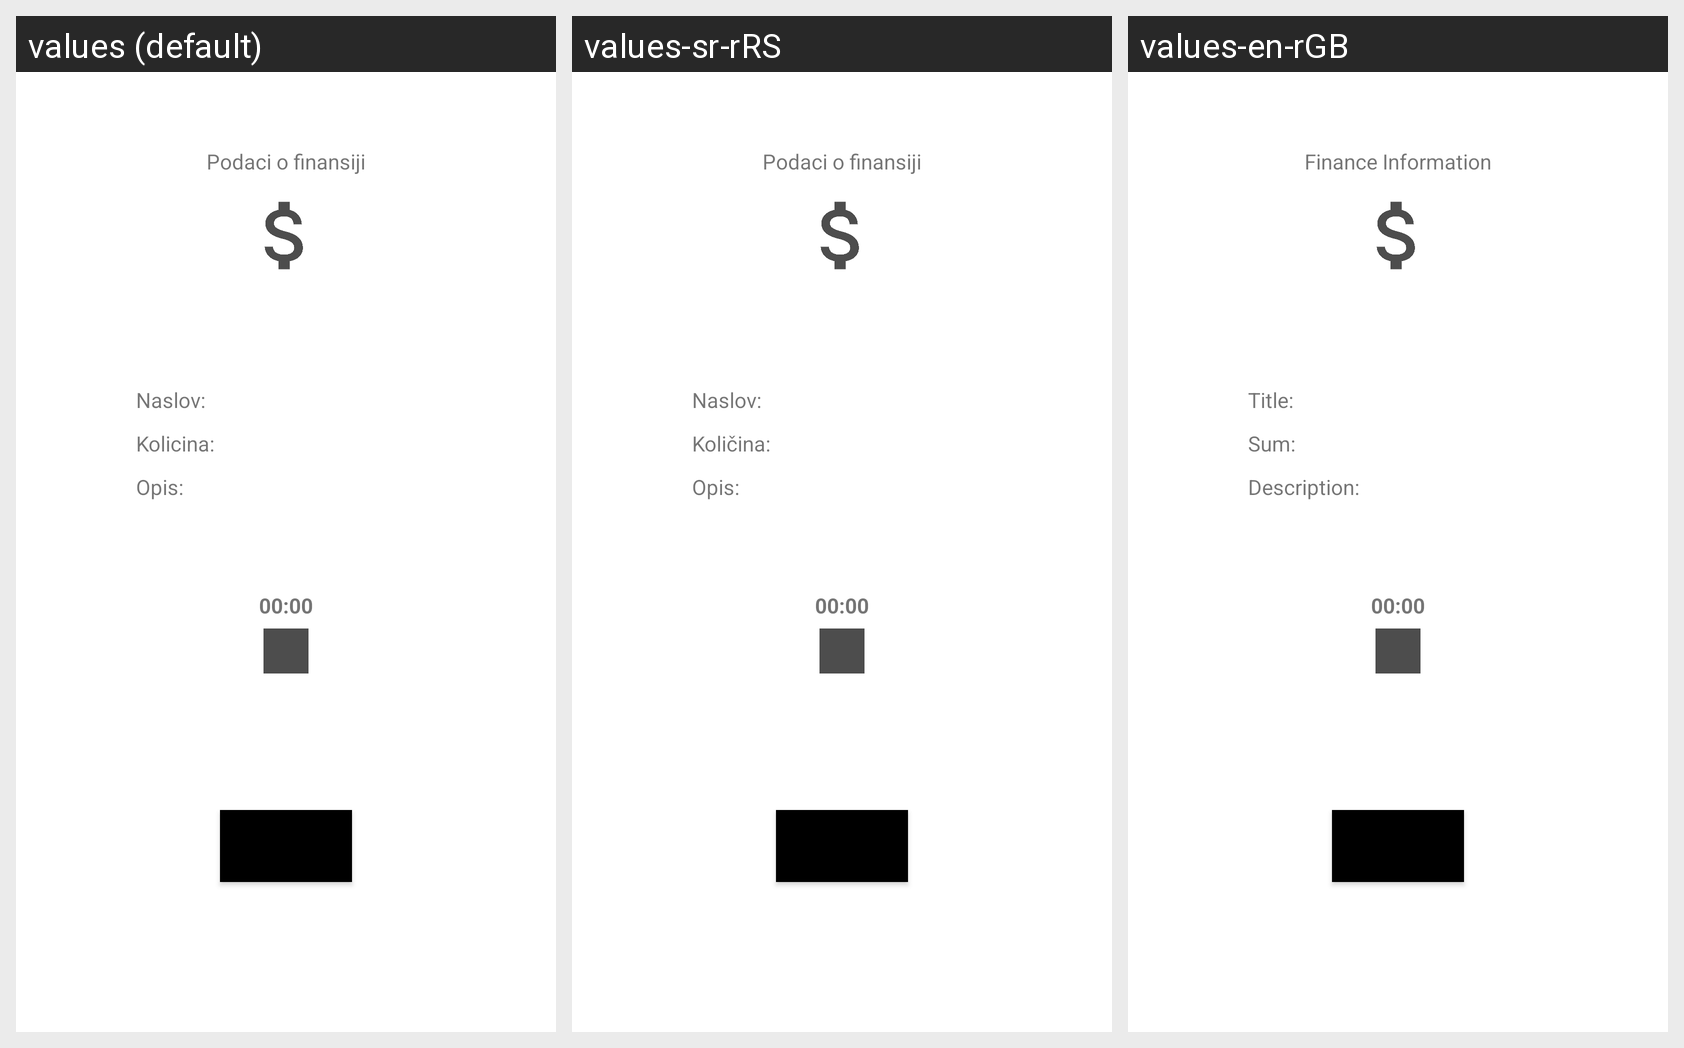

The Android screen below is rendered under several locales of the same app. Produce the string resources it draws, with the default and per-locale values.
Android screen res/layout/activity_financedata.xml rendered under 3 locales, left to right: values (default), values-sr-rRS, values-en-rGB. Device: Nexus 5 (rendered at 1080×1920; each locale shown at half size, 540×960, under a caption strip naming it); theme Theme.Wallet.
Strings drawn on this screen, with the default value and each locale's value (text and hints the layout hard-codes appear in the picture but are not listed):

financeActivityTitle
  values: Podaci o finansiji
  values-sr-rRS: Podaci o finansiji
  values-en-rGB: Finance Information

title
  values: Naslov:
  values-sr-rRS: Naslov:
  values-en-rGB: Title:

quantity
  values: Kolicina:
  values-sr-rRS: Količina:
  values-en-rGB: Sum:

description
  values: Opis:
  values-sr-rRS: Opis:
  values-en-rGB: Description:

backBtn
  values: Nazad
  values-sr-rRS: Nazad
  values-en-rGB: Back
